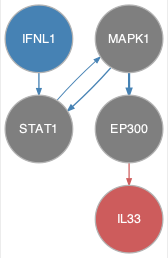

Data behind this chart, as committed beside it:
from	to
IFNL1	STAT1
MAPK1	EP300
MAPK1	STAT1
STAT1	MAPK1
EP300	IL33
